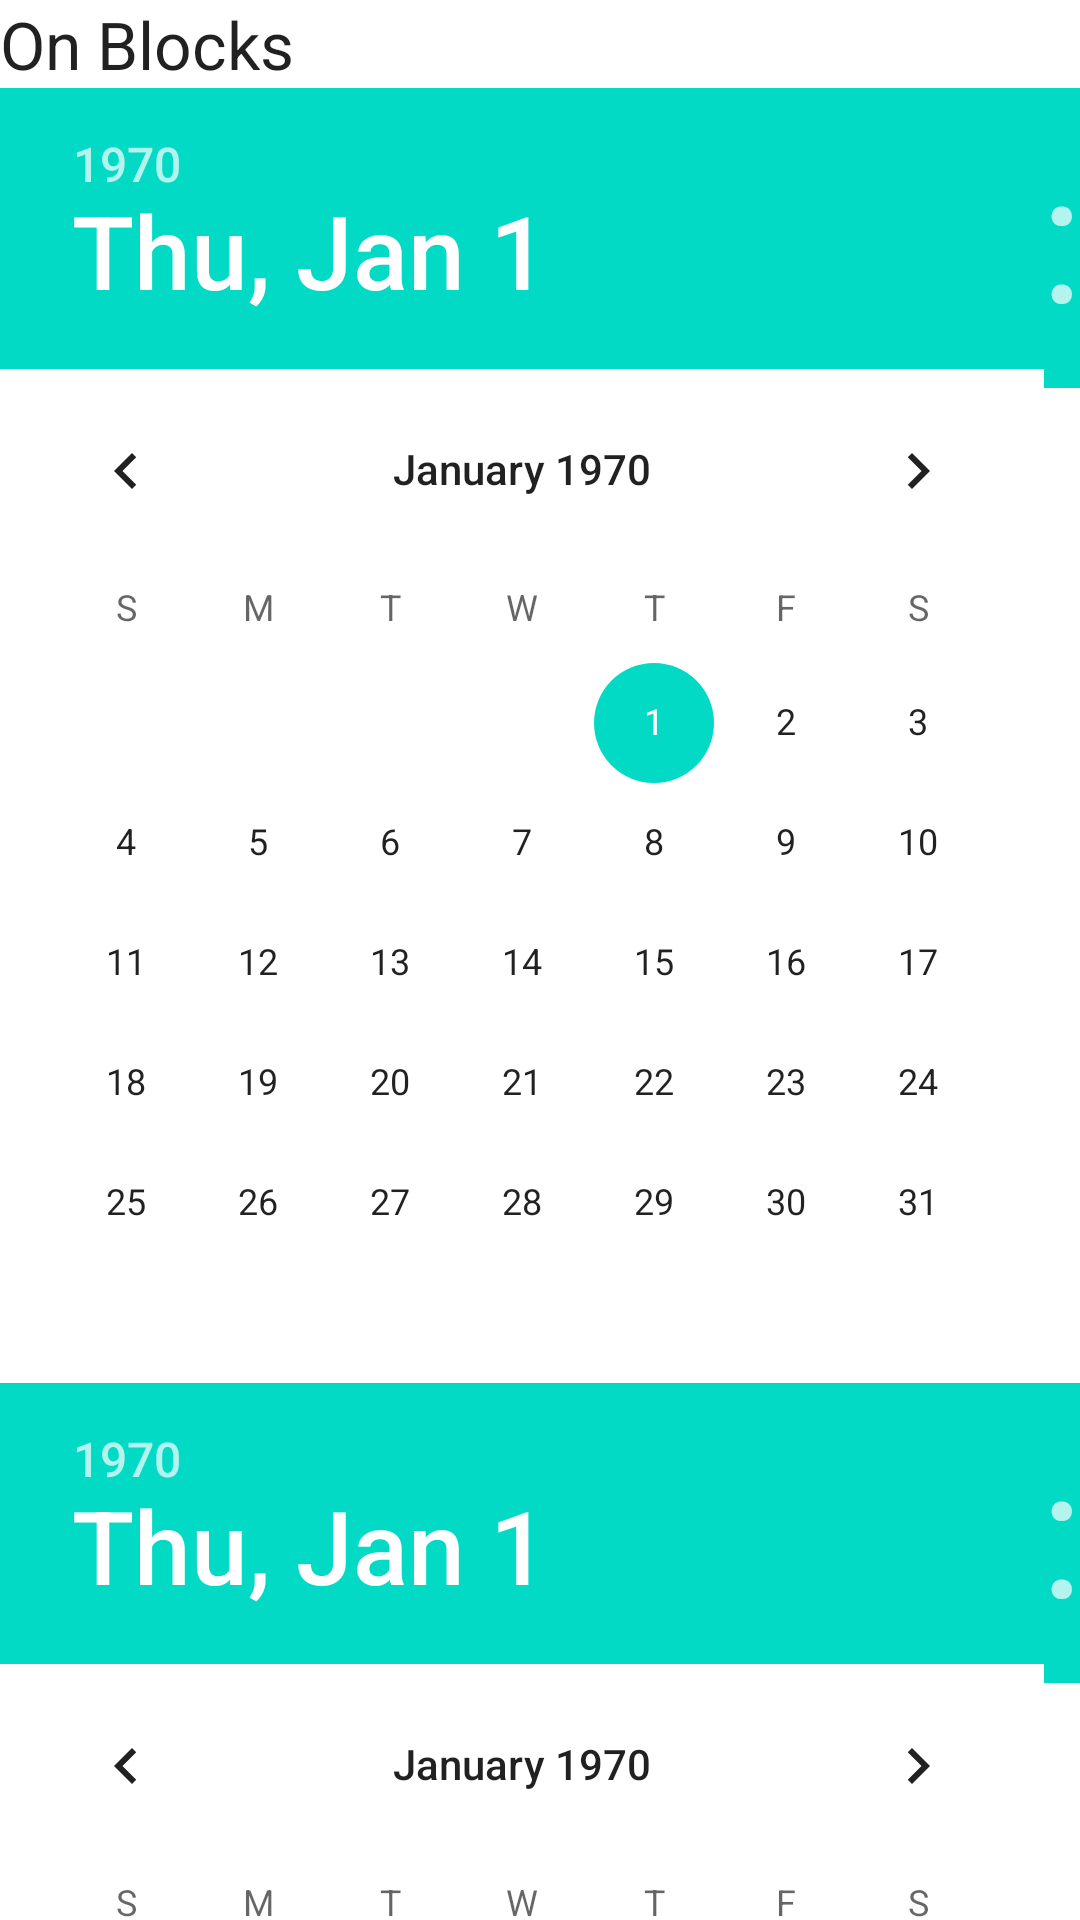

Write the Android layout XML for this screen, with the resource values it uses.
<!-- AndroidManifest.xml: application theme AppTheme -->
<!-- res/layout/test.xml -->
<?xml version="1.0" encoding="utf-8"?>
<LinearLayout
	xmlns:android="http://schemas.android.com/apk/res/android"
	android:layout_height="match_parent"
	android:layout_width="match_parent">

	<LinearLayout
		android:layout_height="wrap_content"
		android:layout_width="match_parent"
		android:orientation="vertical">


		<TextView
			android:id="@+id/textView1"
			android:layout_width="wrap_content"
			android:layout_height="wrap_content"
			android:gravity="center"
			android:text="On Blocks"
			android:textAppearance="?android:attr/textAppearanceLarge"/>

		<LinearLayout
			android:layout_width="wrap_content"
			android:layout_height="wrap_content"
			android:orientation="horizontal">

			<DatePicker
				android:layout_height="wrap_content"
				android:layout_width="wrap_content"
				android:calendarViewShown="false"/>

			<TimePicker
				android:layout_height="wrap_content"
				android:layout_width="wrap_content"/>

		</LinearLayout>

		<TextView
			android:id="@+id/textView2"
			android:layout_width="wrap_content"
			android:layout_height="wrap_content"
			android:layout_weight="1"
			android:gravity="center"
			android:text="Off Blocks"
			android:textAppearance="?android:attr/textAppearanceLarge"/>

		<LinearLayout
			android:layout_width="wrap_content"
			android:layout_height="wrap_content"
			android:orientation="horizontal">

			<DatePicker
				android:layout_height="wrap_content"
				android:layout_width="wrap_content"
				android:calendarViewShown="false"/>

			<TimePicker
				android:layout_height="wrap_content"
				android:layout_width="wrap_content"/>

		</LinearLayout>

	</LinearLayout>

</LinearLayout>
<!-- resources referenced by this layout -->
<resources>

</resources>
